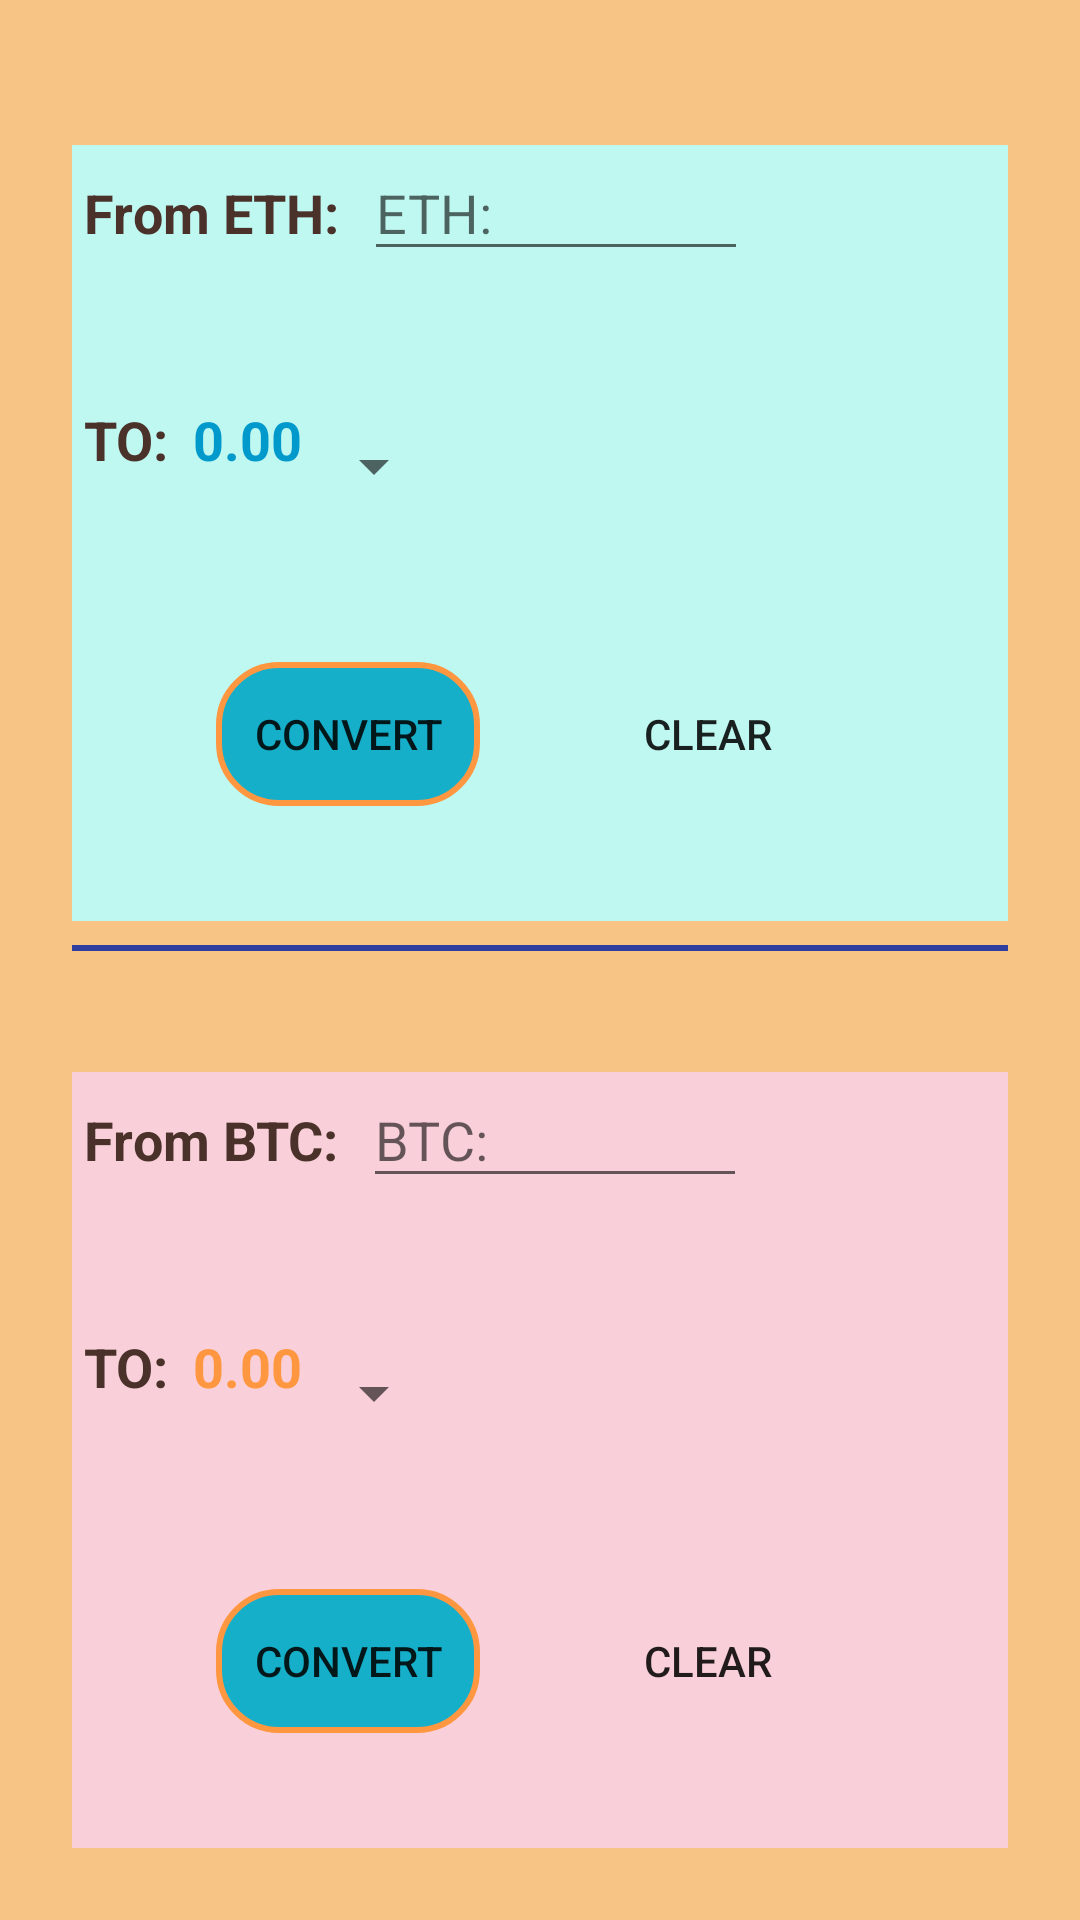

Here is an Android app screen rendered from its layout file. Give the layout XML and the strings, colors and styles it references.
<!-- AndroidManifest.xml: application theme AppTheme -->
<!-- res/layout/activity_conversion.xml -->
<?xml version="1.0" encoding="utf-8"?>
<LinearLayout xmlns:android="http://schemas.android.com/apk/res/android"
    xmlns:app="http://schemas.android.com/apk/res-auto"
    android:layout_width="match_parent"
    android:layout_height="match_parent"
    android:background="@color/orange"
    android:orientation="vertical"
    android:padding="24dp">


    <TextView
        android:id="@+id/eth_heading"
        android:layout_width="wrap_content"
        android:layout_height="wrap_content"
        android:layout_marginEnd="8dp"
        android:layout_marginLeft="4dp"
        android:layout_marginRight="8dp"
        android:layout_marginStart="4dp"
        android:textAllCaps="false"
        android:textAppearance="?android:textAppearanceMedium"
        android:textColor="#303F9F"
        android:textStyle="bold" />

    <LinearLayout
            android:id="@+id/eth_calc_container"
            android:layout_width="match_parent"
            android:layout_height="0dp"
            android:layout_marginBottom="8dp"
            android:layout_weight="1"
            android:background="@color/eth_background"
            android:orientation="vertical">

            <LinearLayout
                android:layout_width="match_parent"
                android:layout_height="0dp"
                android:layout_weight="1"
                android:orientation="horizontal">

                <TextView
                    android:id="@+id/eth_from_textview"
                    android:layout_width="wrap_content"
                    android:layout_height="wrap_content"
                    android:layout_marginEnd="8dp"
                    android:layout_marginLeft="4dp"
                    android:layout_marginRight="8dp"
                    android:layout_marginStart="4dp"
                    android:text="@string/from_eth"
                    android:textAllCaps="false"
                    android:textAppearance="?android:textAppearanceMedium"
                    android:textColor="@color/colorPrimary"
                    android:textStyle="bold" />

                <EditText
                    android:id="@+id/eth_field"
                    android:layout_width="128dp"
                    android:layout_height="42dp"
                    android:hint="@string/eth_hint"
                    android:inputType="numberDecimal"
                    android:maxLength="12" />

            </LinearLayout>

            <LinearLayout
                android:layout_width="match_parent"
                android:layout_height="0dp"
                android:layout_weight="1"
                android:orientation="horizontal">

                <TextView
                    android:id="@+id/eth_to_textview"
                    android:layout_width="wrap_content"
                    android:layout_height="wrap_content"
                    android:layout_marginEnd="8dp"
                    android:layout_marginLeft="4dp"
                    android:layout_marginRight="8dp"
                    android:layout_marginStart="4dp"
                    android:text="@string/to"
                    android:textAllCaps="true"
                    android:textAppearance="?android:textAppearanceMedium"
                    android:textColor="@color/colorPrimary"
                    android:textStyle="bold" />

                <TextView
                    android:id="@+id/eth_result"
                    android:layout_width="wrap_content"
                    android:layout_height="wrap_content"
                    android:text="@string/dec_value"
                    android:textAppearance="?android:textAppearanceMedium"
                    android:textColor="@android:color/holo_blue_dark"
                    android:textStyle="bold" />

                <Spinner
                    android:id="@+id/eth_spinner"
                    android:layout_width="wrap_content"
                    android:layout_height="42dp"

                    android:prompt="@string/spinner_title" />
            </LinearLayout>

            <LinearLayout
                android:id="@+id/eth_buttons"
                android:layout_width="match_parent"
                android:layout_height="0dp"
                android:layout_weight="1"
                android:orientation="horizontal">

                <FrameLayout
                    android:layout_width="wrap_content"
                    android:layout_height="wrap_content"
                    android:layout_marginEnd="16dp"
                    android:layout_marginLeft="48dp"
                    android:layout_marginRight="16dp"
                    android:layout_marginStart="48dp"
                    android:background="@drawable/eth_rounded_border">

                    <Button
                        android:id="@+id/eth_convert_button"
                        android:layout_width="wrap_content"
                        android:layout_height="wrap_content"
                        android:background="?android:attr/selectableItemBackground"
                        android:onClick="ethConvert"
                        android:text="@string/convert" />

                </FrameLayout>

                <FrameLayout
                    android:layout_width="wrap_content"
                    android:layout_height="wrap_content"
                    android:layout_marginLeft="16dp"
                    android:layout_marginStart="16dp"
                    android:background="@drawable/btc_rounded_border">

                    <Button
                        android:id="@+id/eth_clear_button"
                        android:layout_width="wrap_content"
                        android:layout_height="wrap_content"
                        android:background="?android:attr/selectableItemBackground"
                        android:onClick="clearField"
                        android:text="@string/clear" />

                </FrameLayout>
            </LinearLayout>
        </LinearLayout>

        <View
            android:layout_width="match_parent"
            android:layout_height="2dp"
            android:layout_marginBottom="16dp"
            android:background="#303F9F" />


    <TextView
        android:id="@+id/btc_heading"
        android:layout_width="wrap_content"
        android:layout_height="wrap_content"
        android:layout_marginEnd="8dp"
        android:layout_marginLeft="4dp"
        android:layout_marginRight="8dp"
        android:layout_marginStart="4dp"
        android:textAllCaps="false"
        android:textAppearance="?android:textAppearanceMedium"
        android:textColor="@android:color/holo_red_dark"
        android:textStyle="bold" />


    <LinearLayout
            android:id="@+id/btc_calc_container"
            android:layout_width="match_parent"
            android:layout_height="0dp"
            android:layout_weight="1"
            android:background="@color/btc_background"
            android:orientation="vertical">

            <LinearLayout
                android:layout_width="match_parent"
                android:layout_height="0dp"
                android:layout_weight="1"
                android:orientation="horizontal">

                <TextView
                    android:id="@+id/btc_from_textview"
                    android:layout_width="wrap_content"
                    android:layout_height="wrap_content"
                    android:layout_marginEnd="8dp"
                    android:layout_marginLeft="4dp"
                    android:layout_marginRight="8dp"
                    android:layout_marginStart="4dp"
                    android:text="@string/from_btc"
                    android:textAllCaps="false"
                    android:textAppearance="?android:textAppearanceMedium"
                    android:textColor="@color/colorPrimary"
                    android:textStyle="bold" />

                <EditText
                    android:id="@+id/btc_field"
                    android:layout_width="128dp"
                    android:layout_height="42dp"
                    android:hint="@string/btc_hint"
                    android:inputType="numberDecimal"
                    android:maxLength="12" />

            </LinearLayout>

            <LinearLayout
                android:layout_width="match_parent"
                android:layout_height="0dp"
                android:layout_weight="1"
                android:orientation="horizontal">

                <TextView
                    android:id="@+id/btc_to_textview"
                    android:layout_width="wrap_content"
                    android:layout_height="wrap_content"
                    android:layout_marginEnd="8dp"
                    android:layout_marginLeft="4dp"
                    android:layout_marginRight="8dp"
                    android:layout_marginStart="4dp"
                    android:text="@string/to"
                    android:textAllCaps="true"
                    android:textAppearance="?android:textAppearanceMedium"
                    android:textColor="@color/colorPrimary"
                    android:textStyle="bold" />

                <TextView
                    android:id="@+id/btc_result"
                    android:layout_width="wrap_content"
                    android:layout_height="wrap_content"
                    android:text="@string/dec_value"
                    android:textAppearance="?android:textAppearanceMedium"
                    android:textColor="@color/colorAccent"
                    android:textStyle="bold" />

                <Spinner
                    android:id="@+id/btc_spinner"
                    android:layout_width="wrap_content"
                    android:layout_height="42dp"
                    android:prompt="@string/spinner_title" />
            </LinearLayout>

            <LinearLayout
                android:id="@+id/btc_buttons"
                android:layout_width="match_parent"
                android:layout_height="0dp"
                android:layout_weight="1"
                android:orientation="horizontal">

                <FrameLayout
                    android:layout_width="wrap_content"
                    android:layout_height="wrap_content"
                    android:layout_marginEnd="16dp"
                    android:layout_marginLeft="48dp"
                    android:layout_marginRight="16dp"
                    android:layout_marginStart="48dp"
                    android:background="@drawable/eth_rounded_border">

                    <Button
                        android:id="@+id/btc_convert_button"
                        android:layout_width="wrap_content"
                        android:layout_height="wrap_content"
                        android:background="?android:attr/selectableItemBackground"
                        android:onClick="btcConvert"
                        android:text="@string/convert" />

                </FrameLayout>

                <FrameLayout
                    android:layout_width="wrap_content"
                    android:layout_height="wrap_content"
                    android:layout_marginLeft="16dp"
                    android:layout_marginStart="16dp"
                    android:background="@drawable/btc_rounded_border">

                    <Button
                        android:id="@+id/btc_clear_button"
                        android:layout_width="wrap_content"
                        android:layout_height="wrap_content"
                        android:background="?android:attr/selectableItemBackground"
                        android:onClick="clearField"
                        android:text="@string/clear" />

                </FrameLayout>
            </LinearLayout>
        </LinearLayout>

</LinearLayout>
<!-- resources referenced by this layout -->
<resources>
  <color name="btc_background">#bbfad5f7</color>
  <color name="colorAccent">#ff9640</color>
  <color name="colorPrimary">#4A312A</color>
  <color name="eth_background">#bff7f1</color>
  <color name="orange">#cdf7b76a</color>
  <!-- drawable eth_rounded_border (drawable) -->
  <?xml version="1.0" encoding="utf-8"?>
  <selector xmlns:android="http://schemas.android.com/apk/res/android">
      <item>
          <shape android:shape="rectangle">
              <solid android:color="#16AFCA"/>
              <corners android:radius="20dp" />
              <stroke
                  android:width="2dp"
                  android:color="@color/colorAccent"
                  />
          </shape>
      </item>
  </selector>
  <string name="btc_hint">BTC: </string>
  <string name="clear">Clear</string>
  <string name="convert">Convert</string>
  <string name="dec_value">0.00</string>
  <string name="eth_hint">ETH: </string>
  <string name="from_btc">From BTC: </string>
  <string name="from_eth">From ETH: </string>
  <string name="spinner_title">Bitcoin</string>
  <string name="to">TO: </string>
  <style name="AppTheme" parent="Theme.AppCompat.Light.DarkActionBar">
          
          <item name="colorPrimary">@color/colorPrimary</item>
          <item name="colorPrimaryDark">@color/colorPrimaryDark</item>
          <item name="colorAccent">@color/colorAccent</item>
      </style>
  <color name="colorPrimaryDark">#2F1D1A</color>
</resources>
